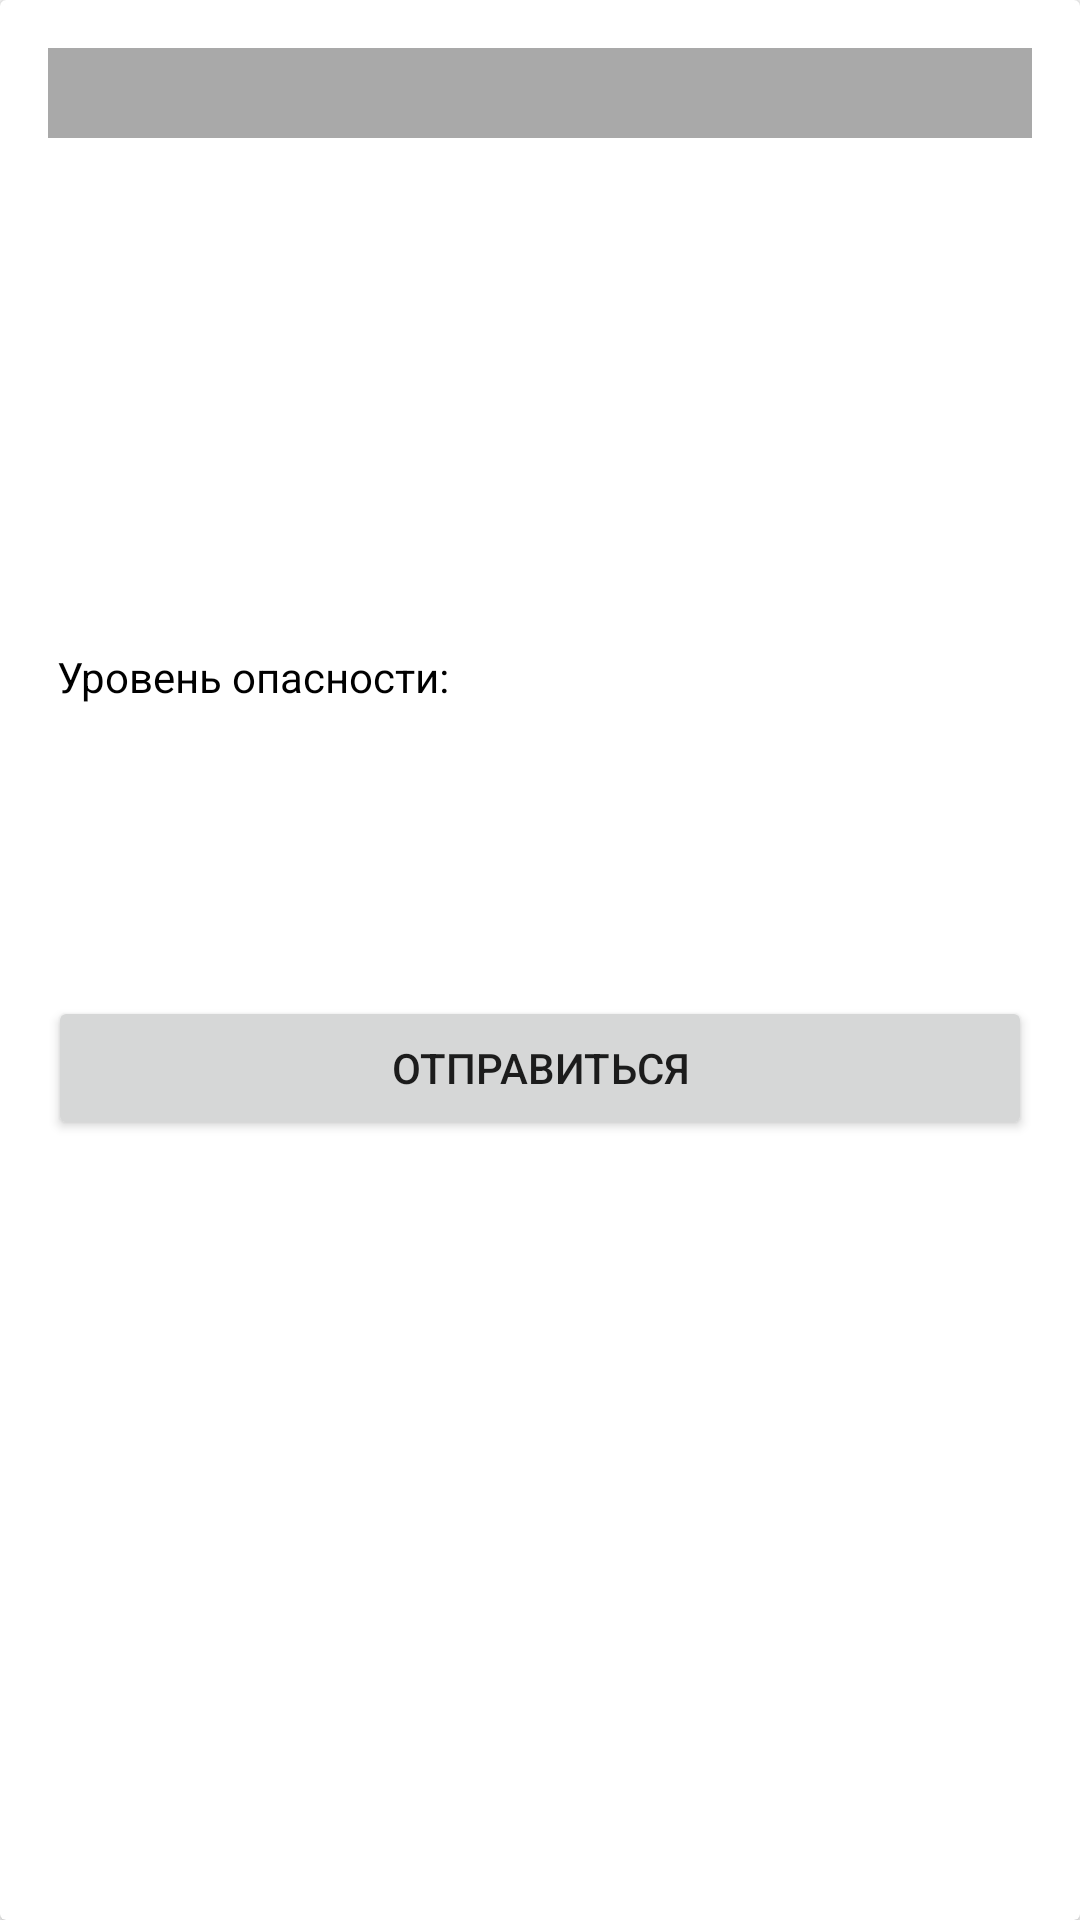

Here is an Android app screen rendered from its layout file. Give the layout XML and the strings, colors and styles it references.
<!-- AndroidManifest.xml: application theme AppTheme -->
<!-- res/layout/dialog_show_place_action_info.xml -->
<?xml version="1.0" encoding="utf-8"?>
<android.support.v7.widget.CardView
    android:layout_width="match_parent"
    android:layout_height="match_parent"
    xmlns:card_view="http://schemas.android.com/apk/res-auto"
    xmlns:tools="http://schemas.android.com/tools"
    card_view:cardBackgroundColor="#fff"
    android:layout_marginRight="10dp"
    android:layout_marginLeft="10dp"
    android:layout_marginTop="3dp"
    android:layout_marginBottom="3dp"
    xmlns:android="http://schemas.android.com/apk/res/android">

    <LinearLayout
        android:layout_width="match_parent"
        android:layout_height="match_parent"
        android:orientation="vertical"
        android:padding="16dp">

        <TextView
            android:id="@+id/place_name"
            android:layout_width="match_parent"
            android:layout_height="30dp"
            tools:text="Отправиться в город Z?"
            android:textColor="#000"
            style="@style/Base.TextAppearance.AppCompat.Body2"
            android:gravity="center"
            android:textSize="16sp"
            android:background="@color/fill_grey"/>


        <ImageView
            android:id="@+id/place_image"
            android:layout_width="match_parent"
            android:layout_height="150dp"
            tools:src="@color/fill_grey"
            android:layout_gravity="center"
            android:layout_marginTop="10dp"/>

        <LinearLayout
            android:layout_width="match_parent"
            android:layout_height="wrap_content"
            android:orientation="horizontal"
            android:gravity="center_vertical"
            android:layout_marginTop="10dp">

            <TextView
                android:id="@+id/place_dangerous_level"
                android:layout_width="wrap_content"
                android:layout_height="wrap_content"
                android:layout_marginLeft="3dp"
                android:text="Уровень опасности:"
                android:textColor="@color/black" />

            <ImageView
                android:id="@+id/place_dangerous_level_one"
                android:layout_width="15dp"
                android:layout_height="15dp"
                android:layout_marginLeft="15dp"/>

            <ImageView
                android:id="@+id/place_dangerous_level_two"
                android:layout_width="12dp"
                android:layout_height="15dp"
                android:layout_marginLeft="5dp" />

            <ImageView
                android:id="@+id/place_dangerous_level_three"
                android:layout_width="11dp"
                android:layout_height="15dp"
                android:layout_marginLeft="5dp" />

        </LinearLayout>

        <TextView
            android:id="@+id/place_protection"
            android:layout_width="wrap_content"
            android:layout_height="wrap_content"
            android:layout_marginLeft="3dp"
            android:layout_marginTop="10dp"
            android:textColor="@color/black"
            tools:text="Неприступность места: 3" />

        <TextView
            android:id="@+id/place_info"
            android:layout_width="wrap_content"
            android:layout_height="wrap_content"
            android:layout_marginLeft="3dp"
            tools:text="Раньше это был огромный мегаполис, сейчас это город мертвых."
            android:textColor="@color/black"
            android:layout_marginTop="10dp"/>

        <TextView
            android:id="@+id/important_message"
            android:layout_width="wrap_content"
            android:layout_height="wrap_content"
            android:layout_marginLeft="3dp"
            tools:text="Прежде чем отправиться, убедитесь что у вас достаточно провизии для переезда."
            android:textColor="@color/black"
            android:layout_marginTop="10dp"/>


        <Button
            android:id="@+id/go_to_place"
            android:layout_width="match_parent"
            android:layout_height="wrap_content"
            android:text="Отправиться"
            android:layout_marginTop="10dp"/>

    </LinearLayout>

</android.support.v7.widget.CardView>
<!-- resources referenced by this layout -->
<resources>
  <color name="black">#000</color>
  <color name="fill_grey">#FFA9A9A9</color>
  <style name="AppTheme" parent="Theme.AppCompat.Light.DarkActionBar">
          <item name="colorAccent">@color/colorPrimary</item>
      </style>
  <color name="colorPrimary">#3F51B5</color>
</resources>
